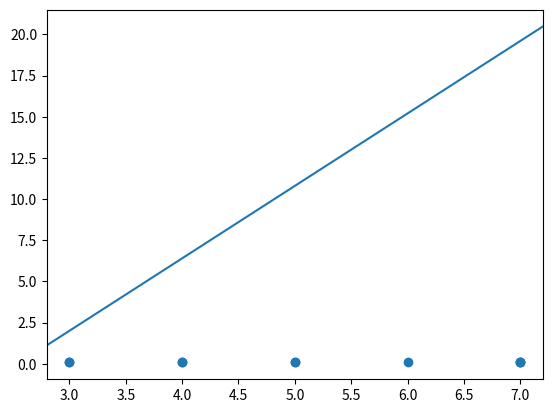

The matplotlib source for this figure:
class Regressor:
    def __init__(self, weight=0, bias=0):
        self.w = weight
        self.b = bias
    
    def trainModel(self,X, Y, LR=0.01):
        n = len(X)
        bSum = 0
        wSum = 0
        errorSum = 0
        for i in range(n):
            bSum +=  Y[i] - ((X[i] * self.w) + self.b)
            wSum += X[i] * bSum
            errorSum += bSum**2
        meanError = errorSum/n
        pdw = (2/n) * wSum
        pdb = (2/n) * bSum
        print(pdw, pdb)
        self.w -= (LR * pdw) 
        self.b -= (LR * pdb)
        return 0 
    def predict(self, x):
        y = (self.w * x) + self.b
        return y


if __name__ == "__main__":
    import numpy as np
    import matplotlib.pyplot as plt

    X = list(np.random.randint(1, 10, size=10))
    Y = list(np.random.randint(35, 60, size=10))
    sy = sum(Y)
    Y = list(map(lambda x: x/sy, Y))
    # X = [1, 2, 3, 4, 5, 6, 7, 8, 9]
    # Y = [2, 4, 6, 8, 10, 12, 14, 16, 18]
    reg = Regressor(weight=1, bias=1)
    print(f"Weight: {reg.w} Bias: {reg.b}")
    reg.trainModel(X, Y, LR=.01)
    print("training...")
    print(f"Weight: {reg.w} Bias: {reg.b}")
    print(reg.predict(5))
    c = reg.b
    slope = reg.w
    fig, ax = plt.subplots()
    ax.scatter(X, Y)

    x_min, x_max = ax.get_xlim()
    y_min, y_max = c, c + slope*(x_max-x_min)
    ax.plot([x_min, x_max], [y_min, y_max])
    ax.set_xlim([x_min, x_max])
    plt.show()